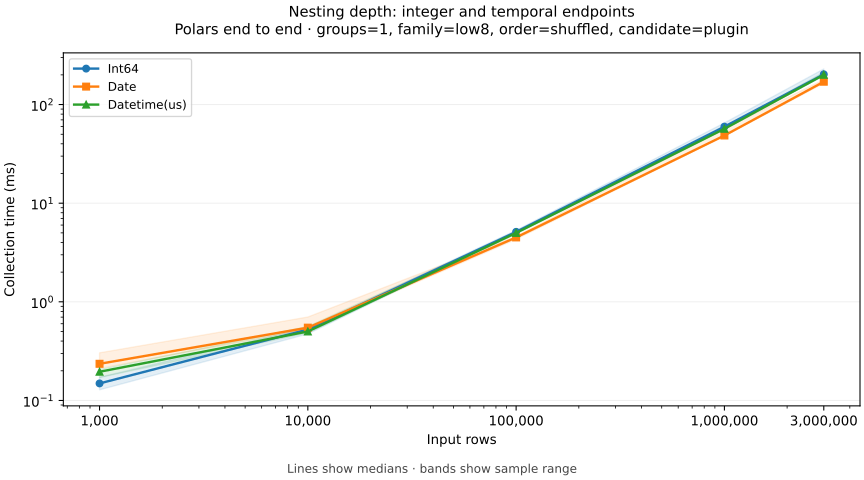

Data behind this chart, as committed beside it:
method, x, median, min, max, samples
Date, 1000, 0.2354, 0.2115, 0.3042, 5
Date, 10000, 0.5473, 0.5262, 0.7018, 5
Date, 100000, 4.498, 4.312, 4.621, 5
Date, 1000000, 48.58, 48.16, 56.87, 5
Date, 3000000, 170.4, 164.4, 179.1, 5
Datetime(us), 1000, 0.1955, 0.1706, 0.2068, 5
Datetime(us), 10000, 0.5007, 0.4849, 0.5634, 5
Datetime(us), 100000, 4.998, 4.878, 5.103, 5
Datetime(us), 1000000, 56.78, 56.37, 57.85, 5
Datetime(us), 3000000, 200.3, 197.3, 213.3, 5
Int64, 1000, 0.1489, 0.1282, 0.1722, 5
Int64, 10000, 0.5245, 0.4726, 0.5465, 5
Int64, 100000, 5.124, 5.035, 5.312, 5
Int64, 1000000, 59.74, 57.95, 65.18, 5
Int64, 3000000, 202.7, 194.7, 229.8, 5
